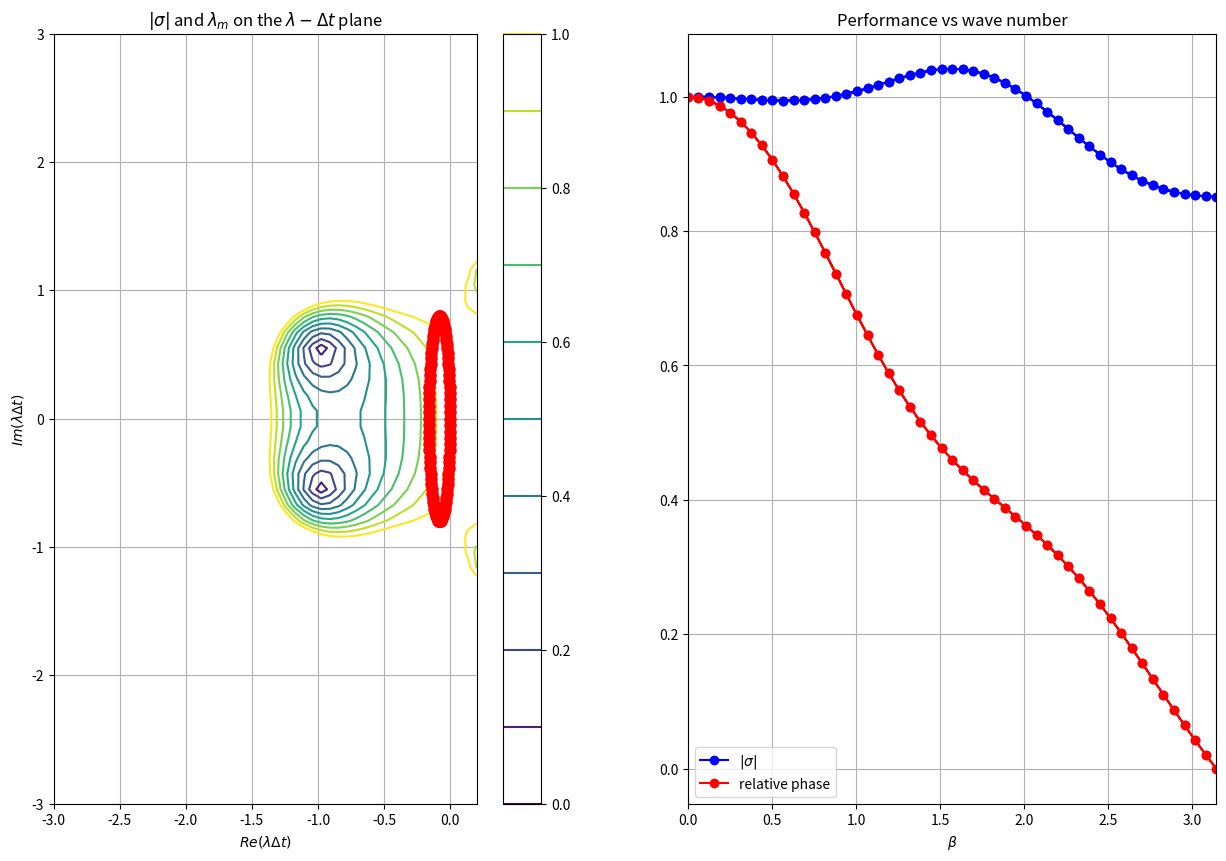

Recreate this plot in Python.
#=================================================================
# AE2220-II - Computational Modelling.
# Analysis program for work session 3 preparation
#
# Line 20: Definition of gammas for 4-stage time march
# Line 18: Definition of the lambda-sigma relation
#
#=================================================================
import numpy as np
import scipy.linalg as spl
import matplotlib.pyplot as plt
import matplotlib.gridspec as gridspec

#------------------------------------------------------
# Input parameters
#------------------------------------------------------
nx    = 100;   # Number of mesh points (must be even)
alpha = 0.8;  # Courant number
kdt   = 0.04; # Artificial viscosity parameter * Delta t
g1    = 1;    # LSRK : gamma 1
g2    = 1;    # LSRK : gamma 2
g3    = 0.5;    # LSRK : gamma 3
g4    = 1;    # LSRK : gamma 4

#------------------------------------------------------
# Function for the lambda-sigma relation
#------------------------------------------------------
def lamSig(ldt):
   # sigma = 1 + ldt;               # Euler explicit time march
   # sigma = 1/(1- ldt);            # Euler implicit time march
   # sigma = (1+ldt/2)/(1- ldt/2)   # Trapezoidal time march
   sigma = 1 + g4*(ldt) + g3*g4*(ldt)**2 + g2*g3*g4*(ldt)**3 + g1*g2*g3*g4*(ldt)**4
   return sigma

#------------------------------------------------------
# Define the semi-discrete matrix A * Dt
# for the linear advection operator
#------------------------------------------------------
AaDt = np.zeros((nx, nx))
for i in range(0, nx):
   if i == 0:      # Left periodic boundary
      AaDt[i,nx-1] = -1;
      AaDt[i,i]    =  0;
      AaDt[i,i+1]  =  1;
   elif i == nx-1: # Right periodic boundary
      AaDt[i,i-1]  = -1;
      AaDt[i,i]    =  0;
      AaDt[i,0]    =  1;
   else :          # Interior
      AaDt[i,i-1]  = -1;
      AaDt[i,i]    =  0;
      AaDt[i,i+1]  =  1;
AaDt *= -alpha/2.;

#------------------------------------------------------
# Define the semi-discrete matrix A * Dt
# for linear diffusion * (Delta x)^2
# (This provides an artificial viscosity which
#  vanishes with decreasing Delta x.
#------------------------------------------------------
AdDt = np.zeros((nx, nx))
for i in range(0, nx):
   if i == 0:      # Left periodic boundary
      AdDt[i,nx-1] =  1;
      AdDt[i,i]    = -2;
      AdDt[i,i+1]  =  1;
   elif i == nx-1: # Right periodic boundary
      AdDt[i,i-1]  =  1;
      AdDt[i,i]    = -2;
      AdDt[i,0]    =  1;
   else :          # Interior
      AdDt[i,i-1]  =  1;
      AdDt[i,i]    = -2;
      AdDt[i,i+1]  =  1;
AdDt *= kdt;

#------------------------------------------------------------
# Define the total semi-discrete matrix A*DT, then
# compute the semi-discrete eigenvalues lambda *DT
# from the expression in the notes for circulant matrices
#------------------------------------------------------------
ADt = AaDt + AdDt;
beta=np.zeros(nx);
ldt=np.zeros(nx,'complex')
for m in range(nx):
  beta[m] = 2*np.pi*m/nx;
  if beta[m] > np.pi: beta[m] = 2*np.pi - beta[m]; # negative beta modes
  for j in range(0, nx):
    ldt[m] = ldt[m] + ADt[0,j]*np.exp(1j*2.*np.pi*j*m/nx);

#------------------------------------------------------------
# Compute the eigenvalues of C using the lambda-sigma relation,
# then determine the amplitude and relative phase of each mode
#------------------------------------------------------------
sigma  = lamSig(ldt);
magSig = np.abs(sigma);
relPse = np.ones(nx);
for m in range(1,nx):
   relPse[m] = -np.angle(sigma[m])/(alpha*beta[m]);
   if (m>nx/2): relPse[m] = -relPse[m] # negative beta modes


#===================================================================
# Output results
#===================================================================

#------------------------------------------------------------
# Write the results to the screen
#------------------------------------------------------------
print('mode   beta       ldt          sigma      magSig relPse')
print("----------------------------------------------------------")
for m in range(nx):
  print( '%3i' % m, '| %5.2f' % beta[m], '| %5.2f' % np.real(ldt[m]), '%5.2f' % np.imag(ldt[m]), \
          '| %5.2f' % np.real(sigma[m]), '%5.2f' % np.imag(sigma[m]), '| %5.2f' % magSig[m], '%5.2f' % relPse[m] )

#------------------------------------------------------
# Define a grid of points on the lambda*Dt plane
# then compute |sigma| at these points
# so we can plot contours of |sigma| < 1 on the
# lambda*Dt plane.
#------------------------------------------------------
prr = np.linspace(-3.0,0.2,50)   # Real range
pir = np.linspace(-3.0,3.0,50)   # Imagainary range
prc,pic = np.meshgrid(prr,pir);  # Grid of points
pldt=prc + 1j*pic;               # lambda dt values for each point
pSigma = lamSig(pldt);           # sigma at each point
pMagSig = np.abs(pSigma);        # |sigma at each point|

#------------------------------------------------------
# Plot values on the ldt plane and performance vs beta
#------------------------------------------------------
fig = plt.figure(figsize=(15,10))

# Plot the lambda-delta t plane
ax1 = fig.add_subplot(121)
ax1.set_title("$|\sigma|$ and $\lambda_m$ on the $\lambda-\Delta t$ plane")
ax1.set_xlabel("$Re(\lambda\Delta t)$")
ax1.set_ylabel("$Im(\lambda\Delta t)$")
ax1.grid()
lev = np.linspace(0.0,1.0,11)
a = ax1.contour(prc, pic, pMagSig, lev)
fig.colorbar(a, ax=ax1)
ax1.plot(np.real(ldt),np.imag(ldt),'ro',markersize=8)

# Plot the amplification factor and relative phase.
ax2 = fig.add_subplot(122)
ax2.set_title("Performance vs wave number")
ax2.set_xlabel("$\\beta$")
ax2.set_xlim((0,np.pi))
ax2.grid()
ax2.plot(beta, magSig, '-bo', label="$|\sigma|$")
ax2.plot(beta, relPse, '-ro', label="relative phase")
ax2.legend(loc="lower left")

plt.show()

